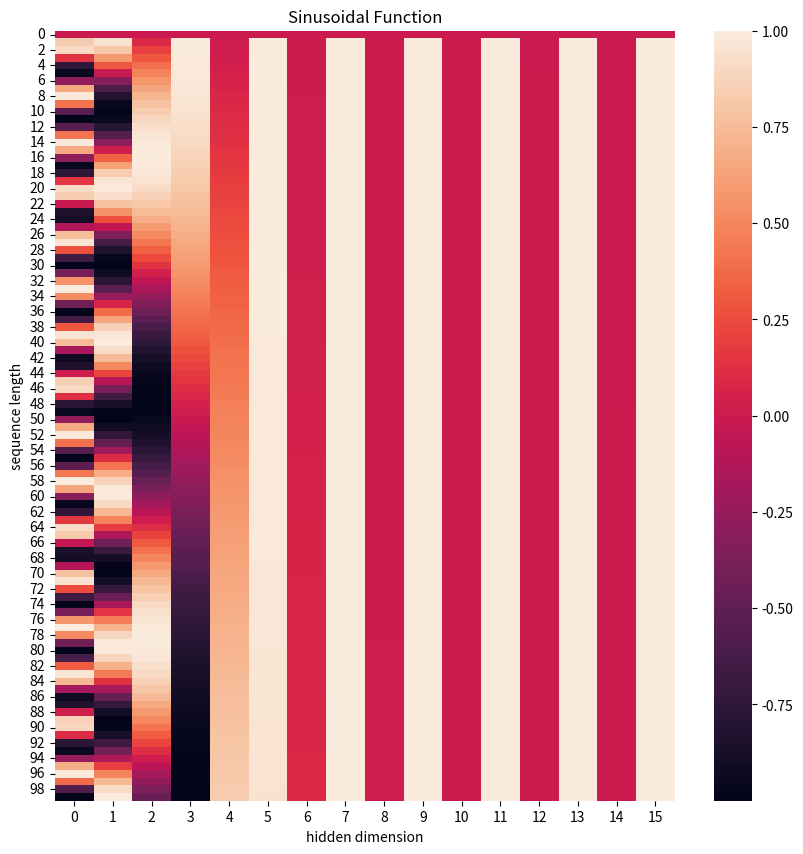
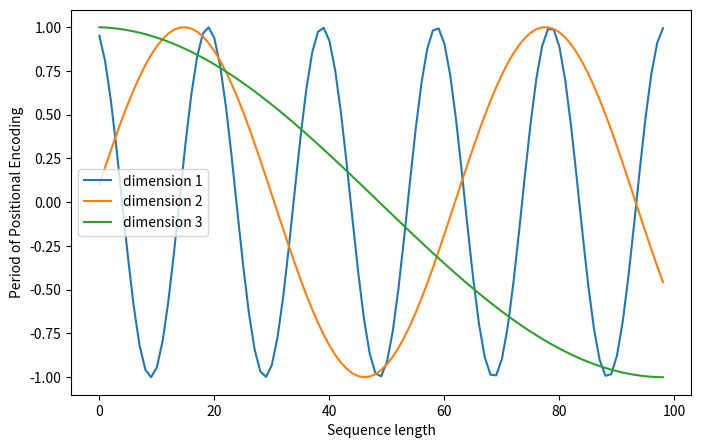

Here is the Python script that generated these plots, in order:
#!/usr/bin/env python
#-*- coding:utf-8 -*-
# @Title     : TODO
# @Objective : TODO
# @Time      : 2019/10/8 20:13
# @Author    : hubishan
# @Site      :
# @File      : test.py
# @Software  : IntelliJ IDEA

import os
import sys

import numpy as np
import matplotlib.pyplot as plt
import seaborn as sns
import math


def get_positional_encoding(max_seq_len, embed_dim):
    # 初始化一个positional encoding
    # embed_dim: 字嵌入的维度
    # max_seq_len: 最大的序列长度
    positional_encoding = np.array([
        [pos / np.power(10000, 2 * i / embed_dim) for i in range(embed_dim)]
        if pos != 0 else np.zeros(embed_dim) for pos in range(max_seq_len)])
    positional_encoding[1:, 0::2] = np.sin(positional_encoding[1:, 0::2])  # dim 2i 偶数
    positional_encoding[1:, 1::2] = np.cos(positional_encoding[1:, 1::2])  # dim 2i+1 奇数
    # 归一化, 用位置嵌入的每一行除以它的模长
    # denominator = np.sqrt(np.sum(position_enc**2, axis=1, keepdims=True))
    # position_enc = position_enc / (denominator + 1e-8)
    return positional_encoding

positional_encoding = get_positional_encoding(max_seq_len=100, embed_dim=16)
plt.figure(figsize=(10,10))
sns.heatmap(positional_encoding)
plt.title("Sinusoidal Function")
plt.xlabel("hidden dimension")
plt.ylabel("sequence length")

print("asdfasdfasdfasdf")


plt.figure(figsize=(8, 5))
plt.plot(positional_encoding[1:, 1], label="dimension 1")
plt.plot(positional_encoding[1:, 2], label="dimension 2")
plt.plot(positional_encoding[1:, 3], label="dimension 3")
plt.legend()
plt.xlabel("Sequence length")
plt.ylabel("Period of Positional Encoding")

# show函数展示出这个图，如果没有这行代码，则程序完成绘图，但看不到
plt.show()
